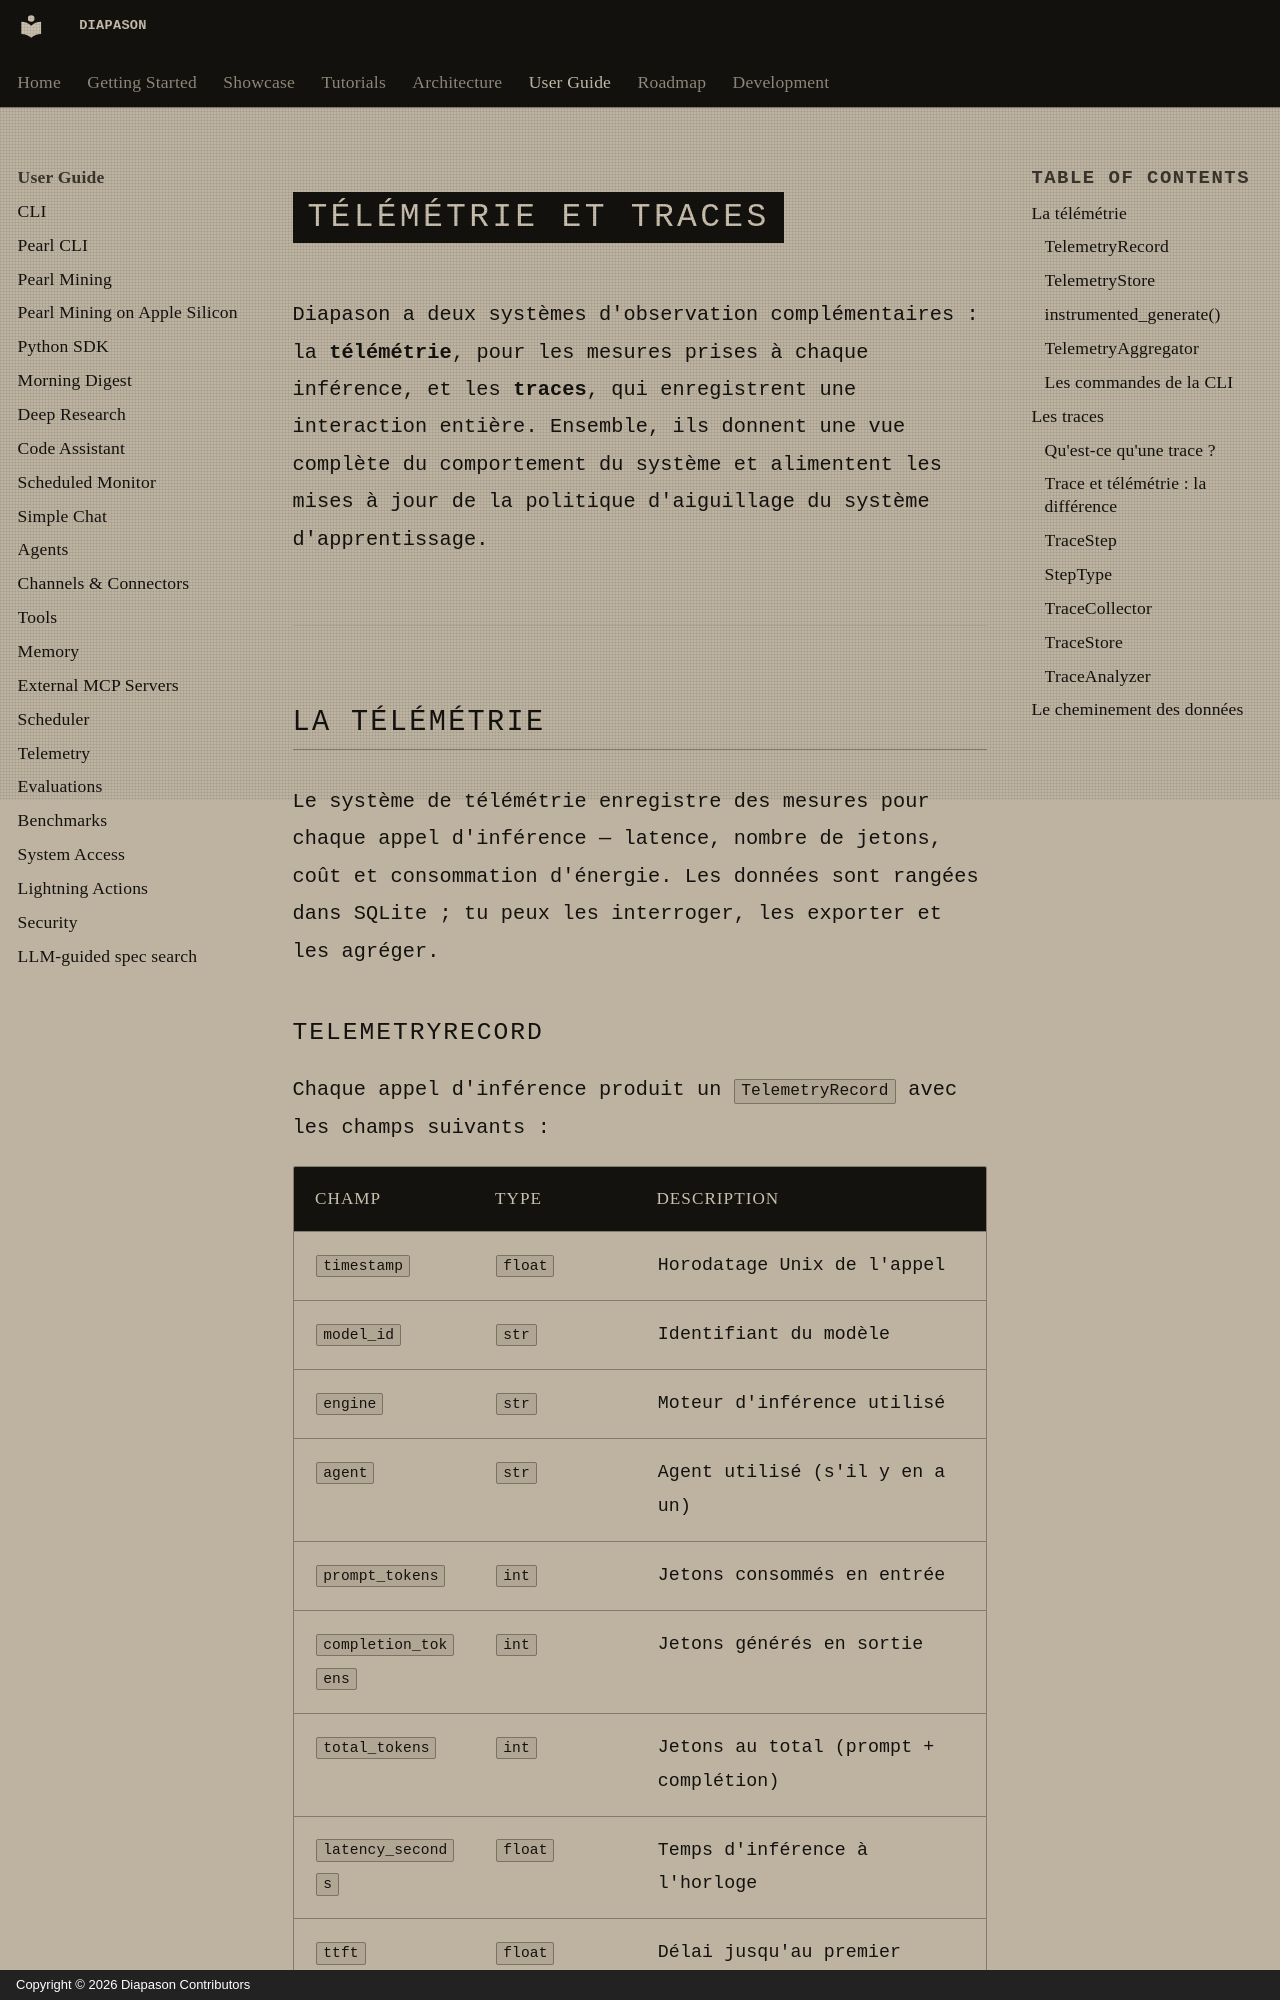

repository: carlitoetienne01-spec/Diapason · page: user-guide/telemetry/index.html · generator: mkdocs · copyright: Copyright © 2026 Diapason Contributors

# Télémétrie et traces

Diapason a deux systèmes d'observation complémentaires : la **télémétrie**, pour les mesures prises à chaque inférence, et les **traces**, qui enregistrent une interaction entière. Ensemble, ils donnent une vue complète du comportement du système et alimentent les mises à jour de la politique d'aiguillage du système d'apprentissage.

---

## La télémétrie

Le système de télémétrie enregistre des mesures pour chaque appel d'inférence — latence, nombre de jetons, coût et consommation d'énergie. Les données sont rangées dans SQLite ; tu peux les interroger, les exporter et les agréger.
